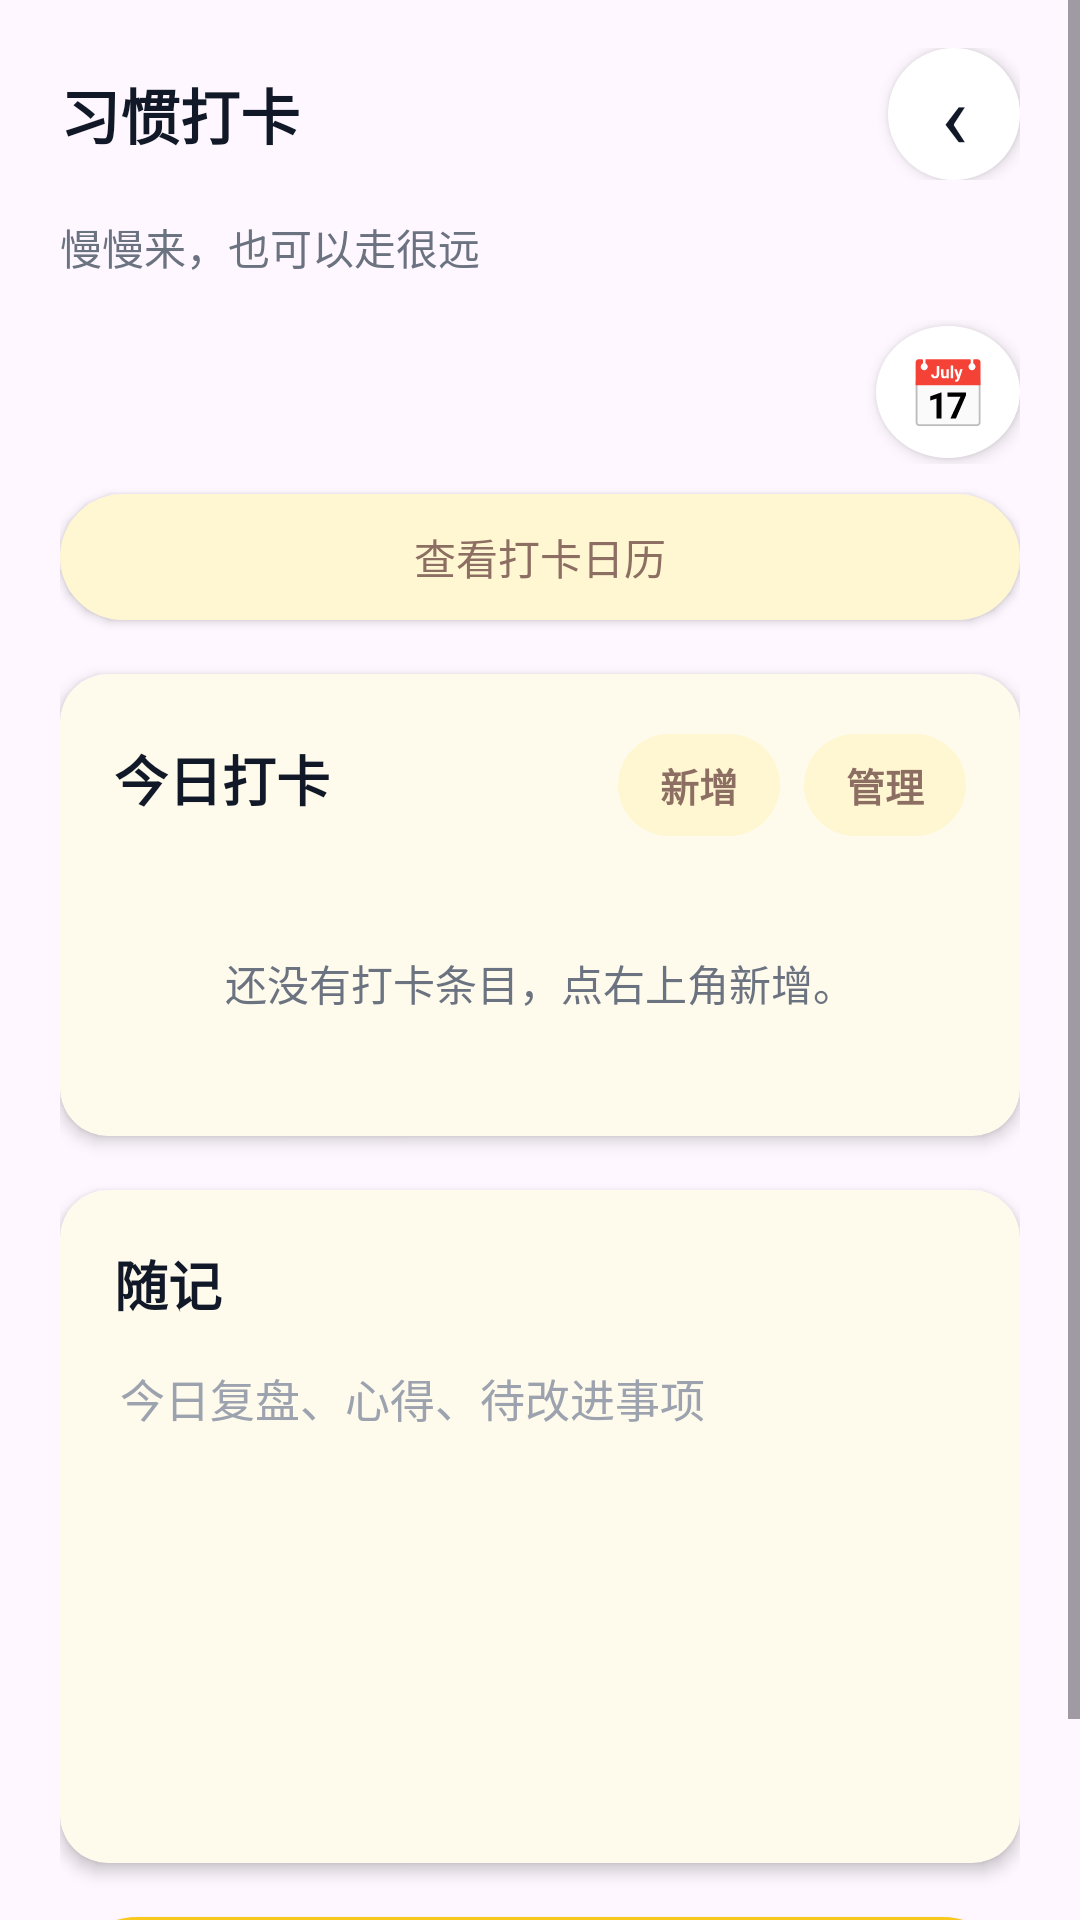

Produce the Android XML layout that renders to this screen, including the resource entries it uses.
<!-- AndroidManifest.xml: application theme Theme.Quality -->
<!-- res/layout/fragment_quality.xml -->
<?xml version="1.0" encoding="utf-8"?>
<ScrollView xmlns:android="http://schemas.android.com/apk/res/android"
    xmlns:app="http://schemas.android.com/apk/res-auto"
    android:layout_width="match_parent"
    android:layout_height="match_parent"
    android:background="@drawable/bg_app_surface"
    android:clipToPadding="false"
    android:fillViewport="true"
    android:overScrollMode="never">

    <LinearLayout
        android:layout_width="match_parent"
        android:layout_height="wrap_content"
        android:orientation="vertical"
        android:paddingStart="20dp"
        android:paddingTop="16dp"
        android:paddingEnd="20dp"
        android:paddingBottom="22dp">

        <LinearLayout
            android:layout_width="match_parent"
            android:layout_height="44dp"
            android:layout_marginBottom="12dp"
            android:gravity="center_vertical"
            android:orientation="horizontal">

            <TextView
                android:layout_width="0dp"
                android:layout_height="match_parent"
                android:layout_marginEnd="12dp"
                android:layout_weight="1"
                android:gravity="center_vertical"
                android:text="习惯打卡"
                android:textColor="#111827"
                android:textSize="20sp"
                android:textStyle="bold" />

            <TextView
                android:id="@+id/buttonBackToCount"
                android:layout_width="44dp"
                android:layout_height="44dp"
                android:background="@drawable/bg_icon_button"
                android:elevation="3dp"
                android:gravity="center"
                android:text="‹"
                android:textColor="#111827"
                android:textSize="30sp" />
        </LinearLayout>

        <TextView
            android:layout_width="match_parent"
            android:layout_height="wrap_content"
            android:layout_marginBottom="14dp"
            android:text="慢慢来，也可以走很远"
            android:textColor="#6B7280"
            android:textSize="14sp" />

        <LinearLayout
            android:layout_width="match_parent"
            android:layout_height="48dp"
            android:gravity="center_vertical"
            android:orientation="horizontal">

            <HorizontalScrollView
                android:id="@+id/dateStripScroll"
                android:layout_width="0dp"
                android:layout_height="match_parent"
                android:layout_marginEnd="10dp"
                android:layout_weight="1"
                android:clipToPadding="false"
                android:overScrollMode="never"
                android:scrollbars="none">

                <LinearLayout
                    android:id="@+id/dateStrip"
                    android:layout_width="wrap_content"
                    android:layout_height="match_parent"
                    android:gravity="center_vertical"
                    android:orientation="horizontal" />
            </HorizontalScrollView>

            <TextView
                android:id="@+id/buttonCalendar"
                android:layout_width="48dp"
                android:layout_height="44dp"
                android:background="@drawable/bg_icon_button"
                android:elevation="3dp"
                android:gravity="center"
                android:text="📅"
                android:textColor="#111827"
                android:textSize="22sp"
                android:textStyle="bold" />
        </LinearLayout>

        <Button
            android:id="@+id/buttonStatistic"
            android:layout_width="match_parent"
            android:layout_height="42dp"
            android:layout_marginTop="10dp"
            android:background="@drawable/bg_stat_button"
            android:minWidth="0dp"
            android:paddingStart="16dp"
            android:paddingEnd="16dp"
            android:text="查看打卡日历"
            android:textAllCaps="false"
            android:textColor="#8D6E63"
            android:textSize="14sp" />

        <com.google.android.material.card.MaterialCardView
            android:layout_width="match_parent"
            android:layout_height="wrap_content"
            android:layout_marginTop="18dp"
            app:cardBackgroundColor="#FFFFFF"
            app:cardCornerRadius="16dp"
            app:cardElevation="3dp"
            app:strokeColor="#00FFFFFF"
            app:strokeWidth="0dp">

            <LinearLayout
                android:id="@+id/layoutHabitList"
                android:layout_width="match_parent"
                android:layout_height="wrap_content"
                android:orientation="vertical"
                android:paddingStart="18dp"
                android:paddingTop="16dp"
                android:paddingEnd="18dp"
                android:paddingBottom="14dp">

                <LinearLayout
                    android:layout_width="match_parent"
                    android:layout_height="wrap_content"
                    android:layout_marginBottom="12dp"
                    android:orientation="horizontal">

                    <TextView
                        android:layout_width="0dp"
                        android:layout_height="38dp"
                        android:layout_weight="1"
                        android:gravity="center_vertical"
                        android:text="今日打卡"
                        android:textColor="#111827"
                        android:textSize="18sp"
                        android:textStyle="bold" />

                    <TextView
                        android:id="@+id/buttonAddHabit"
                        android:layout_width="54dp"
                        android:layout_height="34dp"
                        android:layout_marginEnd="8dp"
                        android:background="@drawable/bg_stat_button"
                        android:gravity="center"
                        android:text="新增"
                        android:textColor="#8D6E63"
                        android:textSize="13sp"
                        android:textStyle="bold" />

                    <TextView
                        android:id="@+id/buttonManageHabits"
                        android:layout_width="54dp"
                        android:layout_height="34dp"
                        android:background="@drawable/bg_stat_button"
                        android:gravity="center"
                        android:text="管理"
                        android:textColor="#8D6E63"
                        android:textSize="13sp"
                        android:textStyle="bold" />
                </LinearLayout>

                <TextView
                    android:id="@+id/textHabitEmpty"
                    android:layout_width="match_parent"
                    android:layout_height="74dp"
                    android:background="@drawable/bg_note_card"
                    android:gravity="center"
                    android:text="还没有打卡条目，点右上角新增。"
                    android:textColor="#6B7280"
                    android:textSize="14sp" />

                <LinearLayout
                    android:id="@+id/layoutHabitItems"
                    android:layout_width="match_parent"
                    android:layout_height="wrap_content"
                    android:orientation="vertical" />
            </LinearLayout>
        </com.google.android.material.card.MaterialCardView>

        <com.google.android.material.card.MaterialCardView
            android:layout_width="match_parent"
            android:layout_height="wrap_content"
            android:layout_marginTop="18dp"
            app:cardBackgroundColor="#FFFFFF"
            app:cardCornerRadius="16dp"
            app:cardElevation="3dp"
            app:strokeColor="#00FFFFFF"
            app:strokeWidth="0dp">

            <LinearLayout
                android:layout_width="match_parent"
                android:layout_height="wrap_content"
                android:orientation="vertical"
                android:padding="18dp">

                <TextView
                    android:layout_width="match_parent"
                    android:layout_height="wrap_content"
                    android:text="随记"
                    android:textColor="#111827"
                    android:textSize="18sp"
                    android:textStyle="bold" />

                <EditText
                    android:id="@+id/editNote"
                    android:layout_width="match_parent"
                    android:layout_height="150dp"
                    android:layout_marginTop="12dp"
                    android:background="@drawable/bg_note_card"
                    android:gravity="top|start"
                    android:hint="今日复盘、心得、待改进事项"
                    android:inputType="textMultiLine"
                    android:padding="2dp"
                    android:scrollbars="vertical"
                    android:textColor="#111827"
                    android:textColorHint="#9CA3AF"
                    android:textSize="15sp" />
            </LinearLayout>
        </com.google.android.material.card.MaterialCardView>

        <Button
            android:id="@+id/buttonSaveRecord"
            android:layout_width="match_parent"
            android:layout_height="54dp"
            android:layout_marginTop="18dp"
            android:background="@drawable/bg_save_button"
            android:elevation="5dp"
            android:text="保存当日记录"
            android:textAllCaps="false"
            android:textColor="#111827"
            android:textSize="16sp"
            android:textStyle="bold" />
    </LinearLayout>
</ScrollView>
<!-- resources referenced by this layout -->
<resources>
  <!-- drawable bg_icon_button (drawable) -->
  <?xml version="1.0" encoding="utf-8"?>
  <selector xmlns:android="http://schemas.android.com/apk/res/android">
      <item android:state_pressed="true">
          <shape android:shape="oval">
              <solid android:color="#FFF3B0" />
          </shape>
      </item>
      <item>
          <shape android:shape="oval">
              <solid android:color="#FFFFFF" />
          </shape>
      </item>
  </selector>
  <!-- drawable bg_save_button (drawable) -->
  <?xml version="1.0" encoding="utf-8"?>
  <selector xmlns:android="http://schemas.android.com/apk/res/android">
      <item android:state_pressed="true">
          <shape>
              <solid android:color="#E9B900" />
              <corners android:radius="26dp" />
          </shape>
      </item>
      <item>
          <shape>
              <solid android:color="#F8C91C" />
              <corners android:radius="26dp" />
          </shape>
      </item>
  </selector>
  <!-- drawable bg_stat_button (drawable) -->
  <?xml version="1.0" encoding="utf-8"?>
  <selector xmlns:android="http://schemas.android.com/apk/res/android">
      <item android:state_pressed="true">
          <shape>
              <solid android:color="#FFE16A" />
              <corners android:radius="22dp" />
          </shape>
      </item>
      <item>
          <shape>
              <solid android:color="#FFF7D1" />
              <corners android:radius="22dp" />
          </shape>
      </item>
  </selector>
  <style name="Theme.Quality" parent="Base.Theme.Quality" />
  <style name="Base.Theme.Quality" parent="Theme.Material3.DayNight.NoActionBar">
          <item name="colorPrimary">@color/quality_primary</item>
          <item name="colorSecondary">@color/quality_primary_light</item>
          <item name="colorSurface">@color/quality_surface</item>
          <item name="colorOnPrimary">#111827</item>
          <item name="android:colorAccent">@color/quality_primary</item>
          <item name="android:windowLightStatusBar">true</item>
          <item name="android:navigationBarColor">@color/quality_background</item>
      </style>
  <color name="quality_primary">#F8C91C</color>
  <color name="quality_primary_light">#FFF7D1</color>
  <color name="quality_surface">#FFFFFF</color>
  <color name="quality_background">#FAFAFA</color>
</resources>
